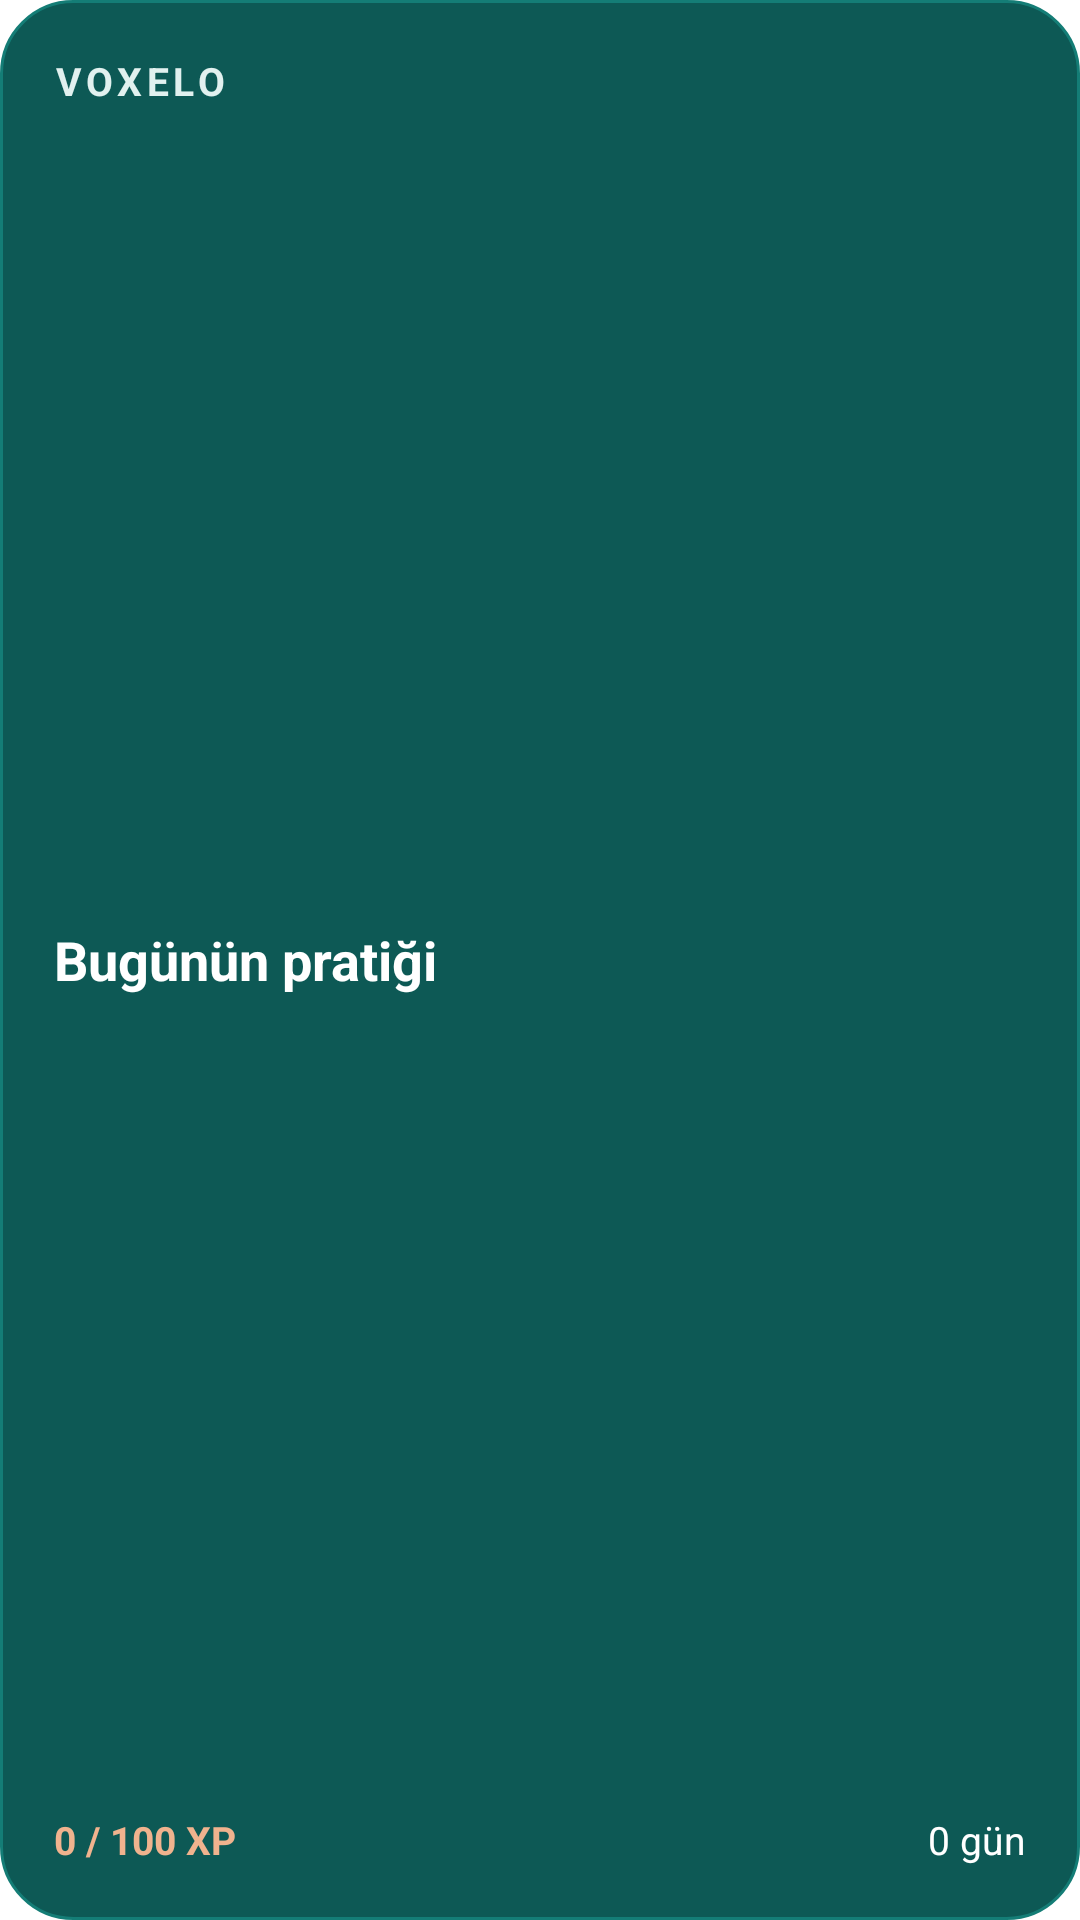

The Android layout XML behind this screen, and the referenced resources:
<!-- AndroidManifest.xml: fallback theme Theme.MaterialComponents.DayNight.NoActionBar -->
<!-- res/layout/voxelo_home_widget.xml -->
<?xml version="1.0" encoding="utf-8"?>
<LinearLayout xmlns:android="http://schemas.android.com/apk/res/android"
    android:id="@+id/widget_container"
    android:layout_width="match_parent"
    android:layout_height="match_parent"
    android:orientation="vertical"
    android:padding="18dp"
    android:background="@drawable/voxelo_widget_background">

    <TextView
        android:layout_width="wrap_content"
        android:layout_height="wrap_content"
        android:text="VOXELO"
        android:textColor="#E1F1EF"
        android:textSize="13sp"
        android:textStyle="bold"
        android:letterSpacing="0.12" />

    <TextView
        android:id="@+id/widget_lesson"
        android:layout_width="match_parent"
        android:layout_height="0dp"
        android:layout_weight="1"
        android:gravity="center_vertical"
        android:maxLines="2"
        android:text="Bugünün pratiği"
        android:textColor="#FFFFFF"
        android:textSize="18sp"
        android:textStyle="bold" />

    <LinearLayout
        android:layout_width="match_parent"
        android:layout_height="wrap_content"
        android:orientation="horizontal">

        <TextView
            android:id="@+id/widget_xp"
            android:layout_width="0dp"
            android:layout_height="wrap_content"
            android:layout_weight="1"
            android:text="0 / 100 XP"
            android:textColor="#F0B38E"
            android:textSize="13sp"
            android:textStyle="bold" />

        <TextView
            android:id="@+id/widget_streak"
            android:layout_width="wrap_content"
            android:layout_height="wrap_content"
            android:text="0 gün"
            android:textColor="#FFFFFF"
            android:textSize="13sp" />
    </LinearLayout>
</LinearLayout>
<!-- resources referenced by this layout -->
<resources>
  <!-- drawable voxelo_widget_background (drawable) -->
  <?xml version="1.0" encoding="utf-8"?>
  <shape xmlns:android="http://schemas.android.com/apk/res/android" android:shape="rectangle">
      <solid android:color="#0D5955" />
      <corners android:radius="24dp" />
      <stroke android:width="1dp" android:color="#147D76" />
  </shape>
</resources>
